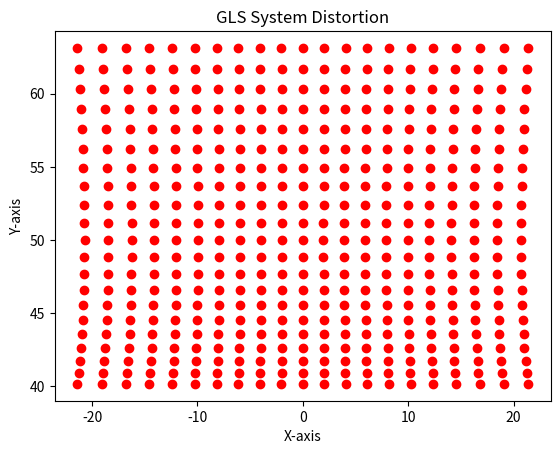

Recreate this plot in Python.
import numpy as np
import matplotlib.pyplot as plt
#Definitions:

#x: The first mirror hit by the incoming laser ray, used for horizontal axis scanning.

#y: The second mirror in the system, employed for vertical axis scanning.

#z: The position of the laser coordinate system's origin (O) on the rotation axis at the center of the X-mirror.

#z0: The distance from the origin to a screen parallel to the XOY plane.

#α: The angle that defines the position of the first mirror (X-mirror).

#β: The angle that describes the position of the second mirror (Y-mirror).

#Equations:

#Equation (1):

#CA = P + tQ

#Where:

#CA = (0, r·sinβ, r - r·cosβ)

#P = (0, 0, 0; r·sinβ, 0, r - r·cosβ)

#t = t

#Q = (r·tanα, -r·sinβ, r·cosβ)

#Equation (2):

#P = P₀ + tP₁

#Where:

#P = (0, r·sinβ, r - r·cosβ)

#P₀ = (0, 0, 0; r·sinβ, 0, r - r·cosβ)

#t = ((z0 - r) / (r·cosβ)) + 1

#P₁ = (r·tanα, -r·sinβ, r·cosβ)

#Equations (3):

#x = -r * tan(α) * [{(z0 - r) / (r * cos(β))} + 1]

#y = [{(z0 - r) / cos(β)} + {r * (1 + sin(β))}]

#z = z0
#point spread function
# Given values
r = 30.0  # Replace with your actual value
z0 = 50.0  # Replace with your actual value

# Create a figure and axis
fig, ax = plt.subplots()

# Generate a range of angles α and β
alpha_values = np.deg2rad(np.linspace(-22.5, 22.5, 21))  # 21 points from -22.5 to 22.5 degrees
beta_values = np.deg2rad(np.linspace(-22.5, 22.5, 21))   # 21 points from -22.5 to 22.5 degrees

# Loop through α and β values
for alpha in alpha_values:
    for beta in beta_values:
        # Equations from the simple model
        x = -r * np.tan(alpha) * (((z0 - r) / (r * np.cos(beta))) + 1)
        y = (((z0 - r) / np.cos(beta)) + (r * (1 + np.sin(beta))))

        # Plot the distorted point
        ax.scatter(x, y, c='r', marker='o')

# Set labels for the axes
ax.set_xlabel('X-axis')
ax.set_ylabel('Y-axis')

# Set the plot title
plt.title('GLS System Distortion')

# Show the plot
plt.show()
